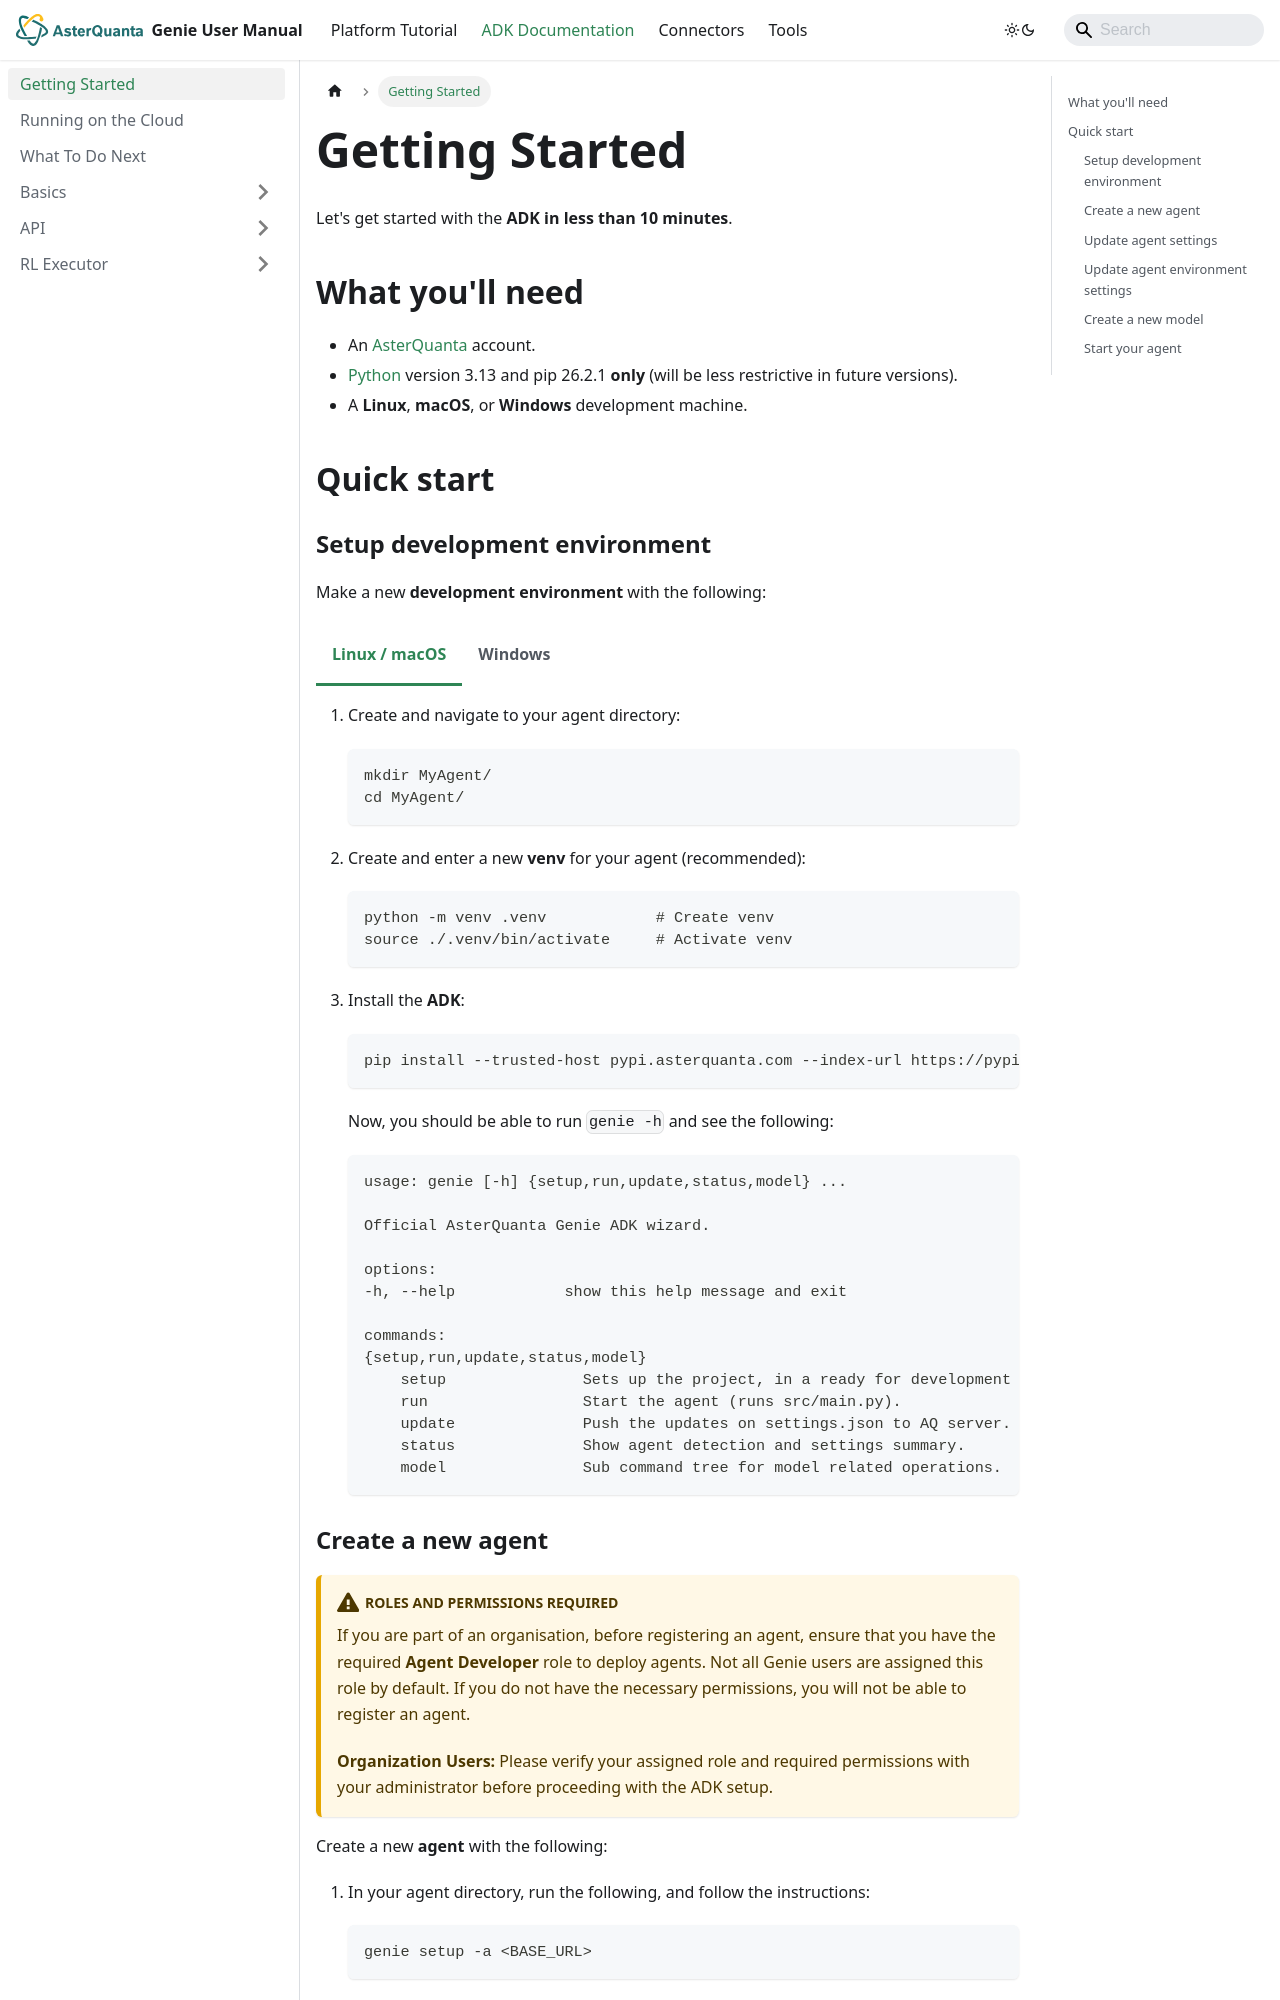

repository: asterquanta/documentation · page: adk/getting-started/index.html · generator: docusaurus

---
sidebar_position: 1
---

import Tabs from '@theme/Tabs';
import TabItem from '@theme/TabItem';

# Getting Started
Let's get started with the **ADK in less than 10 minutes**.

## What you'll need
- An [AsterQuanta](https://academy-genie.asterquanta.com/home/dashboard) account.
- [Python](https://www.python.org/) version 3.13 and pip 26.2.1 **only** (will be less restrictive in future versions).
- A **Linux**, **macOS**, or **Windows** development machine.


## Quick start
### Setup development environment
Make a new **development environment** with the following:

<Tabs groupId="operating-systems" queryString="os">
<TabItem value="unix" label="Linux / macOS" default>

1. Create and navigate to your agent directory:
    ```sh
    mkdir MyAgent/
    cd MyAgent/
    ```

2. Create and enter a new **venv** for your agent (recommended):
    ```sh
    python -m venv .venv            # Create venv
    source ./.venv/bin/activate     # Activate venv
    ```

</TabItem>
<TabItem value="windows" label="Windows">

1. Create and navigate to your agent directory (PowerShell):
    ```powershell
    mkdir MyAgent
    cd MyAgent
    ```

2. Create and enter a new **venv** for your agent (recommended):
    ```powershell
    python -m venv .venv                      # Create venv
    .\.venv\Scripts\Activate.ps1              # Activate venv (PowerShell)
    ```

    If PowerShell blocks script execution, use Command Prompt instead:
    ```cmd
    .venv\Scripts\activate.bat
    ```

</TabItem>
</Tabs>

3. Install the **ADK**:
    ```sh
    pip install --trusted-host pypi.asterquanta.com --index-url https://pypi.asterquanta.com/simple/ adk
    ```

    Now, you should be able to run `genie -h` and see the following:
    ```sh
    usage: genie [-h] {setup,run,update,status,model} ...

    Official AsterQuanta Genie ADK wizard.

    options:
    -h, --help            show this help message and exit

    commands:
    {setup,run,update,status,model}
        setup               Sets up the project, in a ready for development state.
        run                 Start the agent (runs src/main.py).
        update              Push the updates on settings.json to AQ server.
        status              Show agent detection and settings summary.
        model               Sub command tree for model related operations.
    ```
